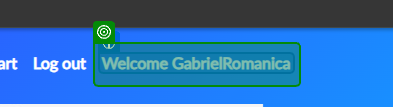
Task: Automatify
Workflow: Login

Step 1: check

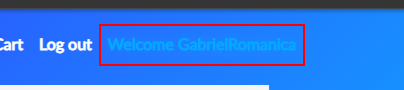
Step 2: get-text from the link 'nameofuser'

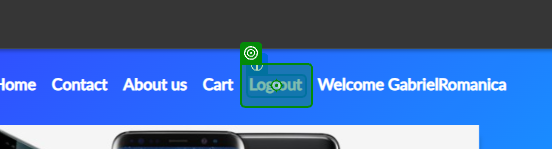
Step 3 [else]: click on 'Log out'